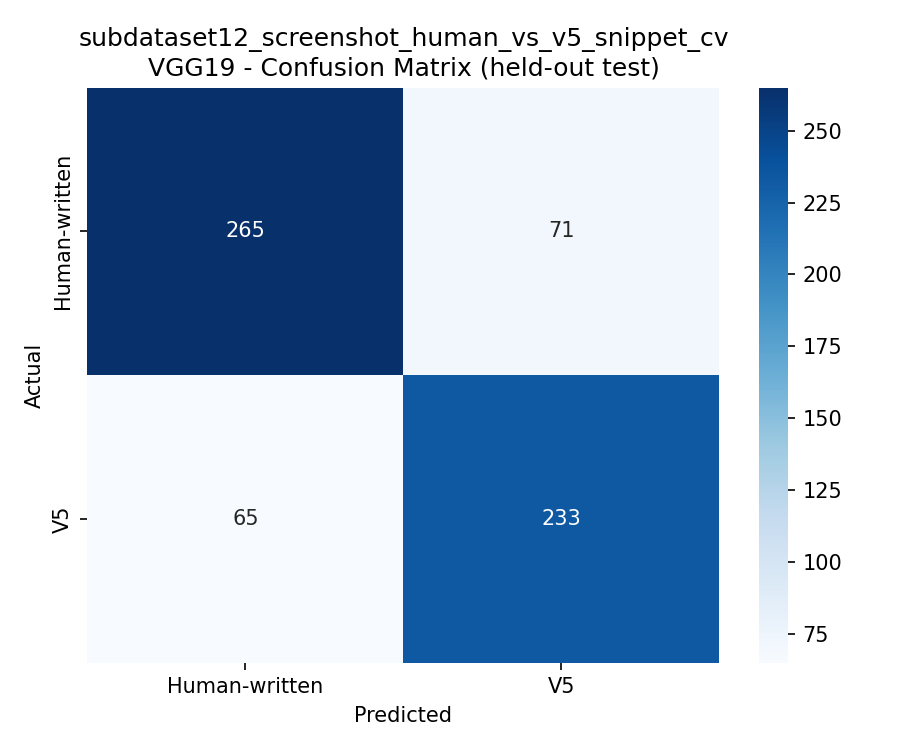

The file beside this chart, header and first rows:
, Human-written, V5
Human-written, 265, 71
V5, 65, 233
